Run: headless pygame with SDL's dummy video driver; simulated clock (each Clock.tick advances the game by its frame time, no real sleeping); random seed 0; keys injected as events and as key.get_pressed() state; no mouse input.
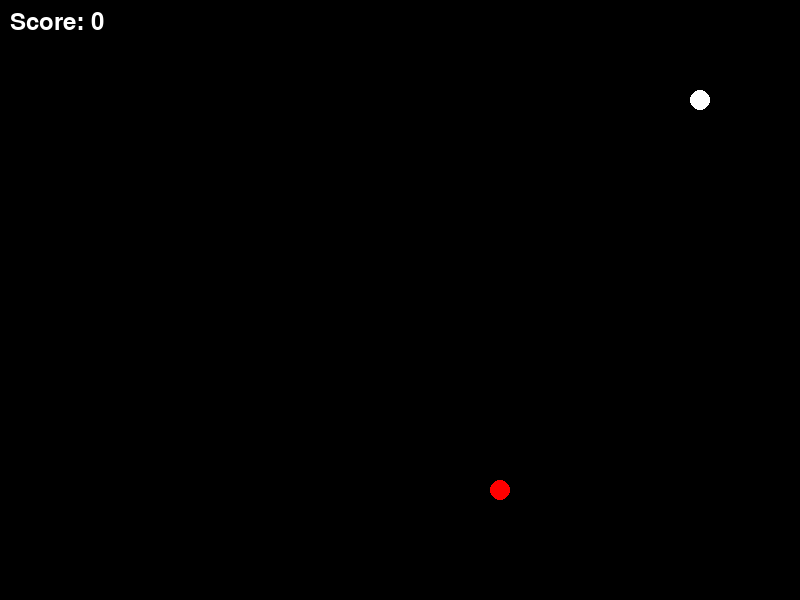
Frame 1 of 2 · flips 1–60 · no input
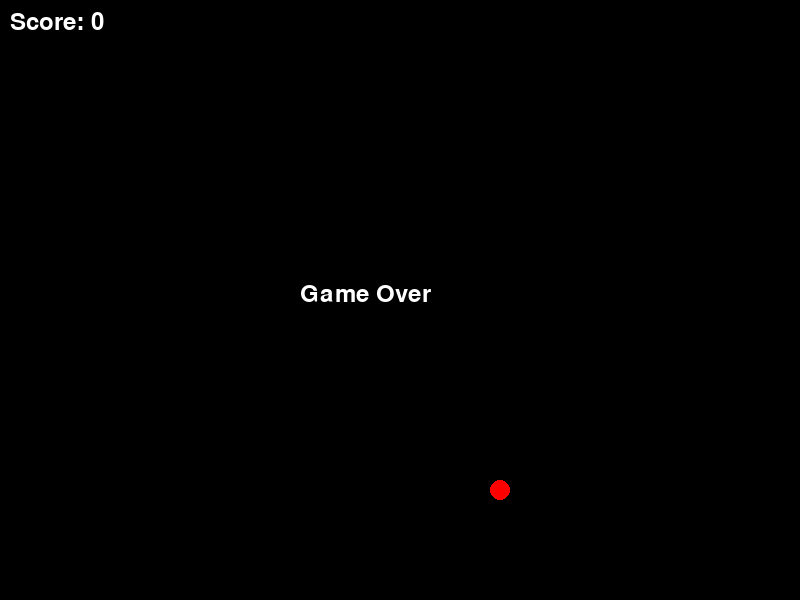
Frame 2 of 2 · flips 61–180 · tapped SPACE, RETURN · held RIGHT (→), D (game ended)

The pygame program that drew these frames:

import pygame
import random

# Initialize Pygame
pygame.init()

# Set screen dimensions
SCREEN_WIDTH = 800
SCREEN_HEIGHT = 600

# Set colors
WHITE = (255, 255, 255)
BLACK = (0, 0, 0)
RED = (255, 0, 0)
GREEN = (0, 255, 0)

# Set clock for controlling the frame rate
clock = pygame.time.Clock()

# Set font for displaying text
font = pygame.font.Font(None, 36)

# Define snake class
class Snake:
    def __init__(self):
        self.size = 1
        self.elements = [[100, 100]]
        self.radius = 10
        self.dx = 10
        self.dy = 0
        self.score = 0

    def draw(self):
        for element in self.elements:
            pygame.draw.circle(screen, WHITE, element, self.radius)

    def move(self):
        self.elements[0][0] += self.dx
        self.elements[0][1] += self.dy

    def add_element(self):
        self.elements.append([0, 0])
        self.size += 1

    def increase_score(self):
        self.score += 10

# Define food class
class Food:
    def __init__(self):
        self.position = [random.randrange(1, (SCREEN_WIDTH - 20) // 10) * 10,
                         random.randrange(1, (SCREEN_HEIGHT - 20) // 10) * 10]
        self.radius = 10

    def draw(self):
        pygame.draw.circle(screen, RED, self.position, self.radius)

# Define game over function
def game_over():
    game_over_text = font.render("Game Over", True, WHITE)
    screen.blit(game_over_text, (SCREEN_WIDTH // 2 - 100, SCREEN_HEIGHT // 2 - 18))
    pygame.display.flip()
    pygame.time.wait(2000)

# Create screen
screen = pygame.display.set_mode((SCREEN_WIDTH, SCREEN_HEIGHT))
pygame.display.set_caption("Snake Game")

# Create snake and food objects
snake = Snake()
food = Food()

# Main game loop
running = True
while running:
    # Handle events
    for event in pygame.event.get():
        if event.type == pygame.QUIT:
            running = False
        elif event.type == pygame.KEYDOWN:
            if event.key == pygame.K_RIGHT and snake.dx == 0:
                snake.dx = 10
                snake.dy = 0
            elif event.key == pygame.K_LEFT and snake.dx == 0:
                snake.dx = -10
                snake.dy = 0
            elif event.key == pygame.K_UP and snake.dy == 0:
                snake.dy = -10
                snake.dx = 0
            elif event.key == pygame.K_DOWN and snake.dy == 0:
                snake.dy = 10
                snake.dx = 0

    # Check for collisions with food
    if (food.position[0] - snake.radius < snake.elements[0][0] < food.position[0] + snake.radius) and \
            (food.position[1] - snake.radius < snake.elements[0][1] < food.position[1] + snake.radius):
        snake.add_element()
        food.position = [random.randrange(1, (SCREEN_WIDTH - 20) // 10) * 10,
                         random.randrange(1, (SCREEN_HEIGHT - 20) // 10) * 10]
        snake.increase_score()

    # Check for collisions with the window borders
    if (not 0 < snake.elements[0][0] < SCREEN_WIDTH) or (not 0 < snake.elements[0][1] < SCREEN_HEIGHT):
        running = False

    # Check for collisions with itself
    for block in snake.elements[1:]:
        if (block[0] == snake.elements[0][0]) and (block[1] == snake.elements[0][1]):
            running = False

    # Move snake
    snake.move()

    # Clear the screen
    screen.fill(BLACK)

    # Draw snake and food
    snake.draw()
    food.draw()

    # Draw score
    score_text = font.render("Score: " + str(snake.score), True, WHITE)
    screen.blit(score_text, (10, 10))

    # Refresh the screen
    pygame.display.flip()

    # Cap the frame rate
    clock.tick(15)

# Display game over screen
game_over()

# Quit Pygame
pygame.quit()
